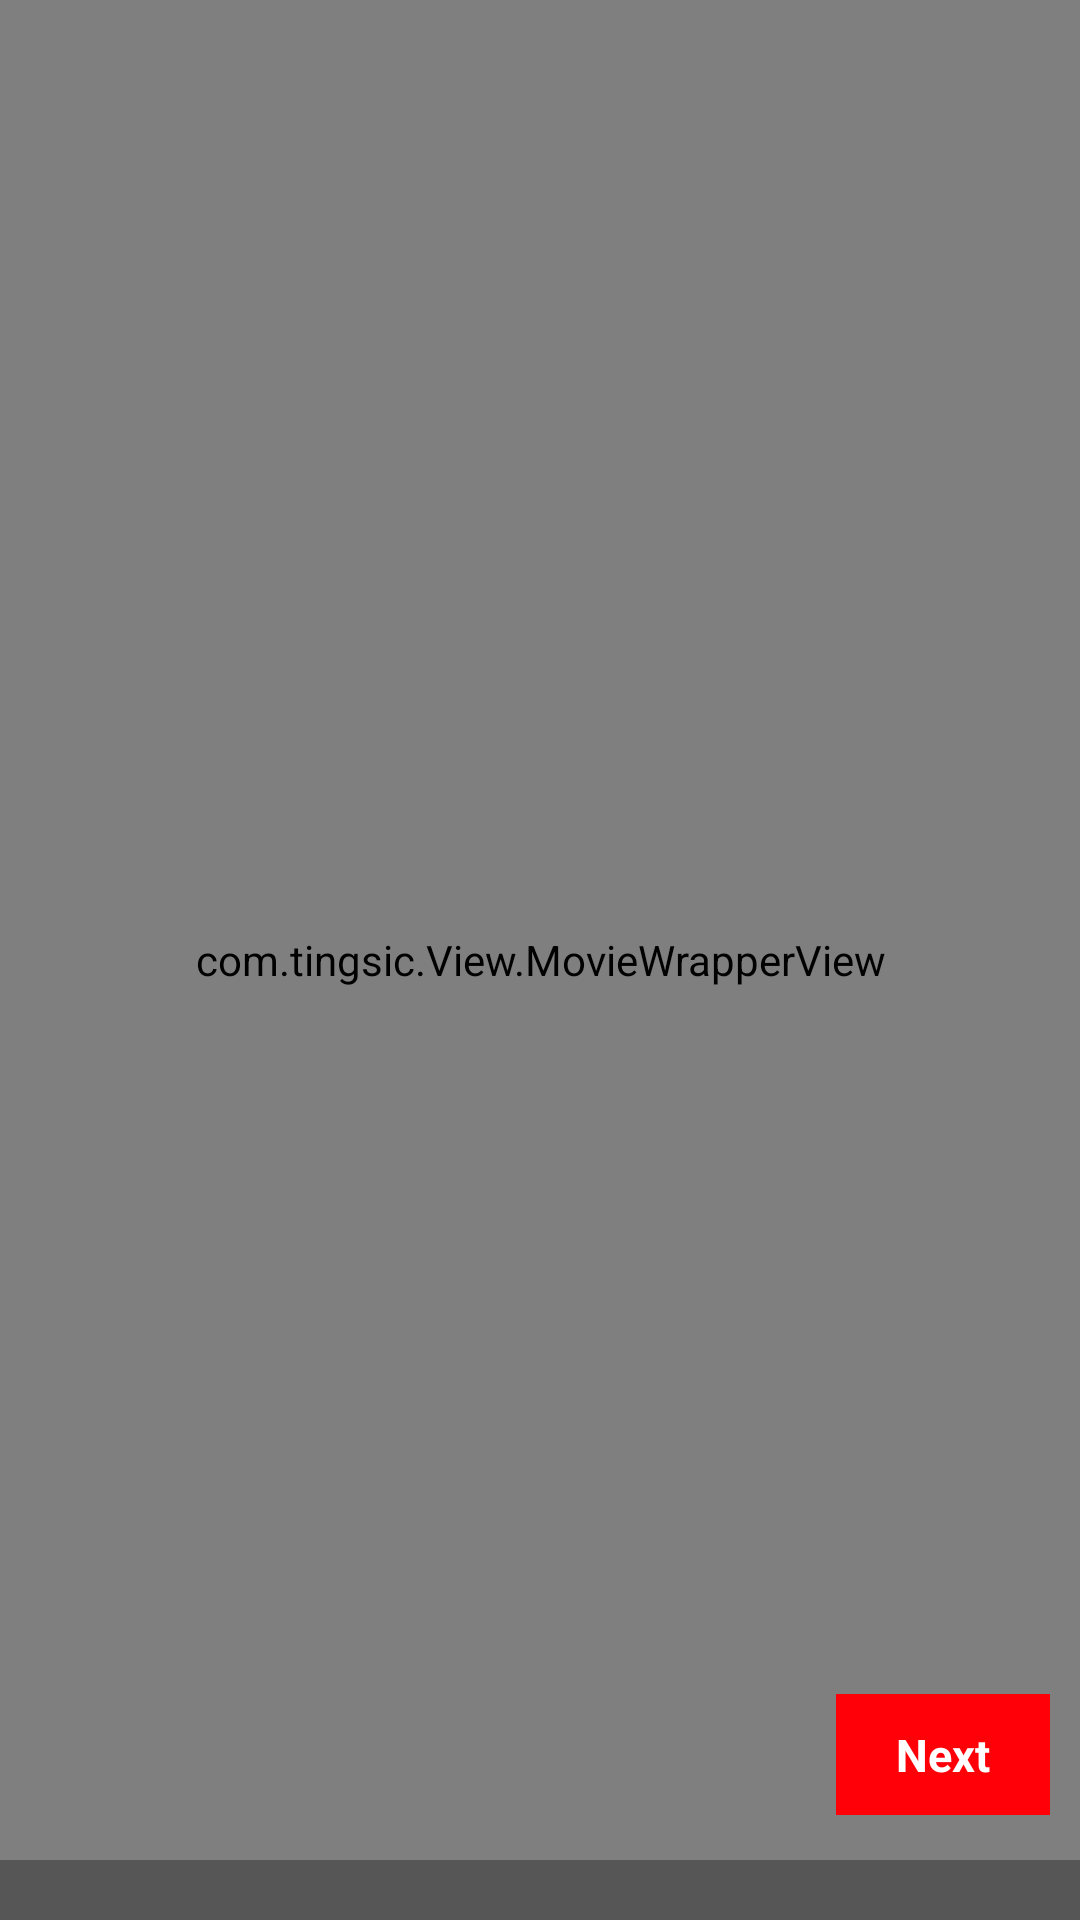

Layout XML and referenced resources for this Android screen:
<!-- AndroidManifest.xml: activity theme black_status -->
<!-- res/layout/activity_preview_video.xml -->
<?xml version="1.0" encoding="utf-8"?>
<RelativeLayout xmlns:android="http://schemas.android.com/apk/res/android"
    xmlns:tools="http://schemas.android.com/tools"
    android:layout_width="match_parent"
    android:layout_height="match_parent">


    <com.tingsic.View.MovieWrapperView
        android:id="@+id/layout_movie_wrapper"
        android:layout_width="match_parent"
        android:layout_height="match_parent" />


    <ImageButton
        android:id="@+id/Goback"
        android:layout_width="40dp"
        android:layout_height="40dp"
        android:layout_marginLeft="10dp"
        android:layout_marginTop="35dp"
        android:background="@color/transparent"
        android:padding="3dp"
        android:scaleType="fitCenter"
        android:src="@drawable/ic_back" />

    <TextView

        android:id="@+id/next_btn"
        android:layout_width="wrap_content"
        android:layout_height="wrap_content"
        android:layout_above="@+id/recylerview"
        android:layout_alignParentEnd="true"
        android:layout_marginEnd="10dp"
        android:layout_marginBottom="15dp"
        android:background="@color/redcolor"
        android:paddingLeft="20dp"
        android:paddingTop="10dp"
        android:paddingRight="20dp"
        android:paddingBottom="10dp"
        android:text="Next"
        android:textColor="@color/white"
        android:textSize="15sp"
        android:textStyle="bold" />

    <androidx.recyclerview.widget.RecyclerView
        android:id="@+id/recylerview"
        android:layout_width="match_parent"
        android:layout_height="wrap_content"
        android:layout_alignParentBottom="true"
        android:background="@color/fifty_transparent_black"
        android:paddingBottom="20dp" />


</RelativeLayout>
<!-- resources referenced by this layout -->
<resources>
  <color name="fifty_transparent_black">#802F2F2F</color>
  <color name="redcolor">#ff0008</color>
  <color name="transparent">#00ffffff</color>
  <color name="white">#FFFFFF</color>
  <style name="black_status" parent="Theme.AppCompat.Light.NoActionBar">
          
          <item name="colorPrimary">@color/white</item>
          <item name="colorPrimaryDark">@color/black</item>
          <item name="colorAccent">@color/colorAccent</item>
      </style>
  <color name="black">#000000</color>
  <color name="colorAccent">#FF4081</color>
</resources>
